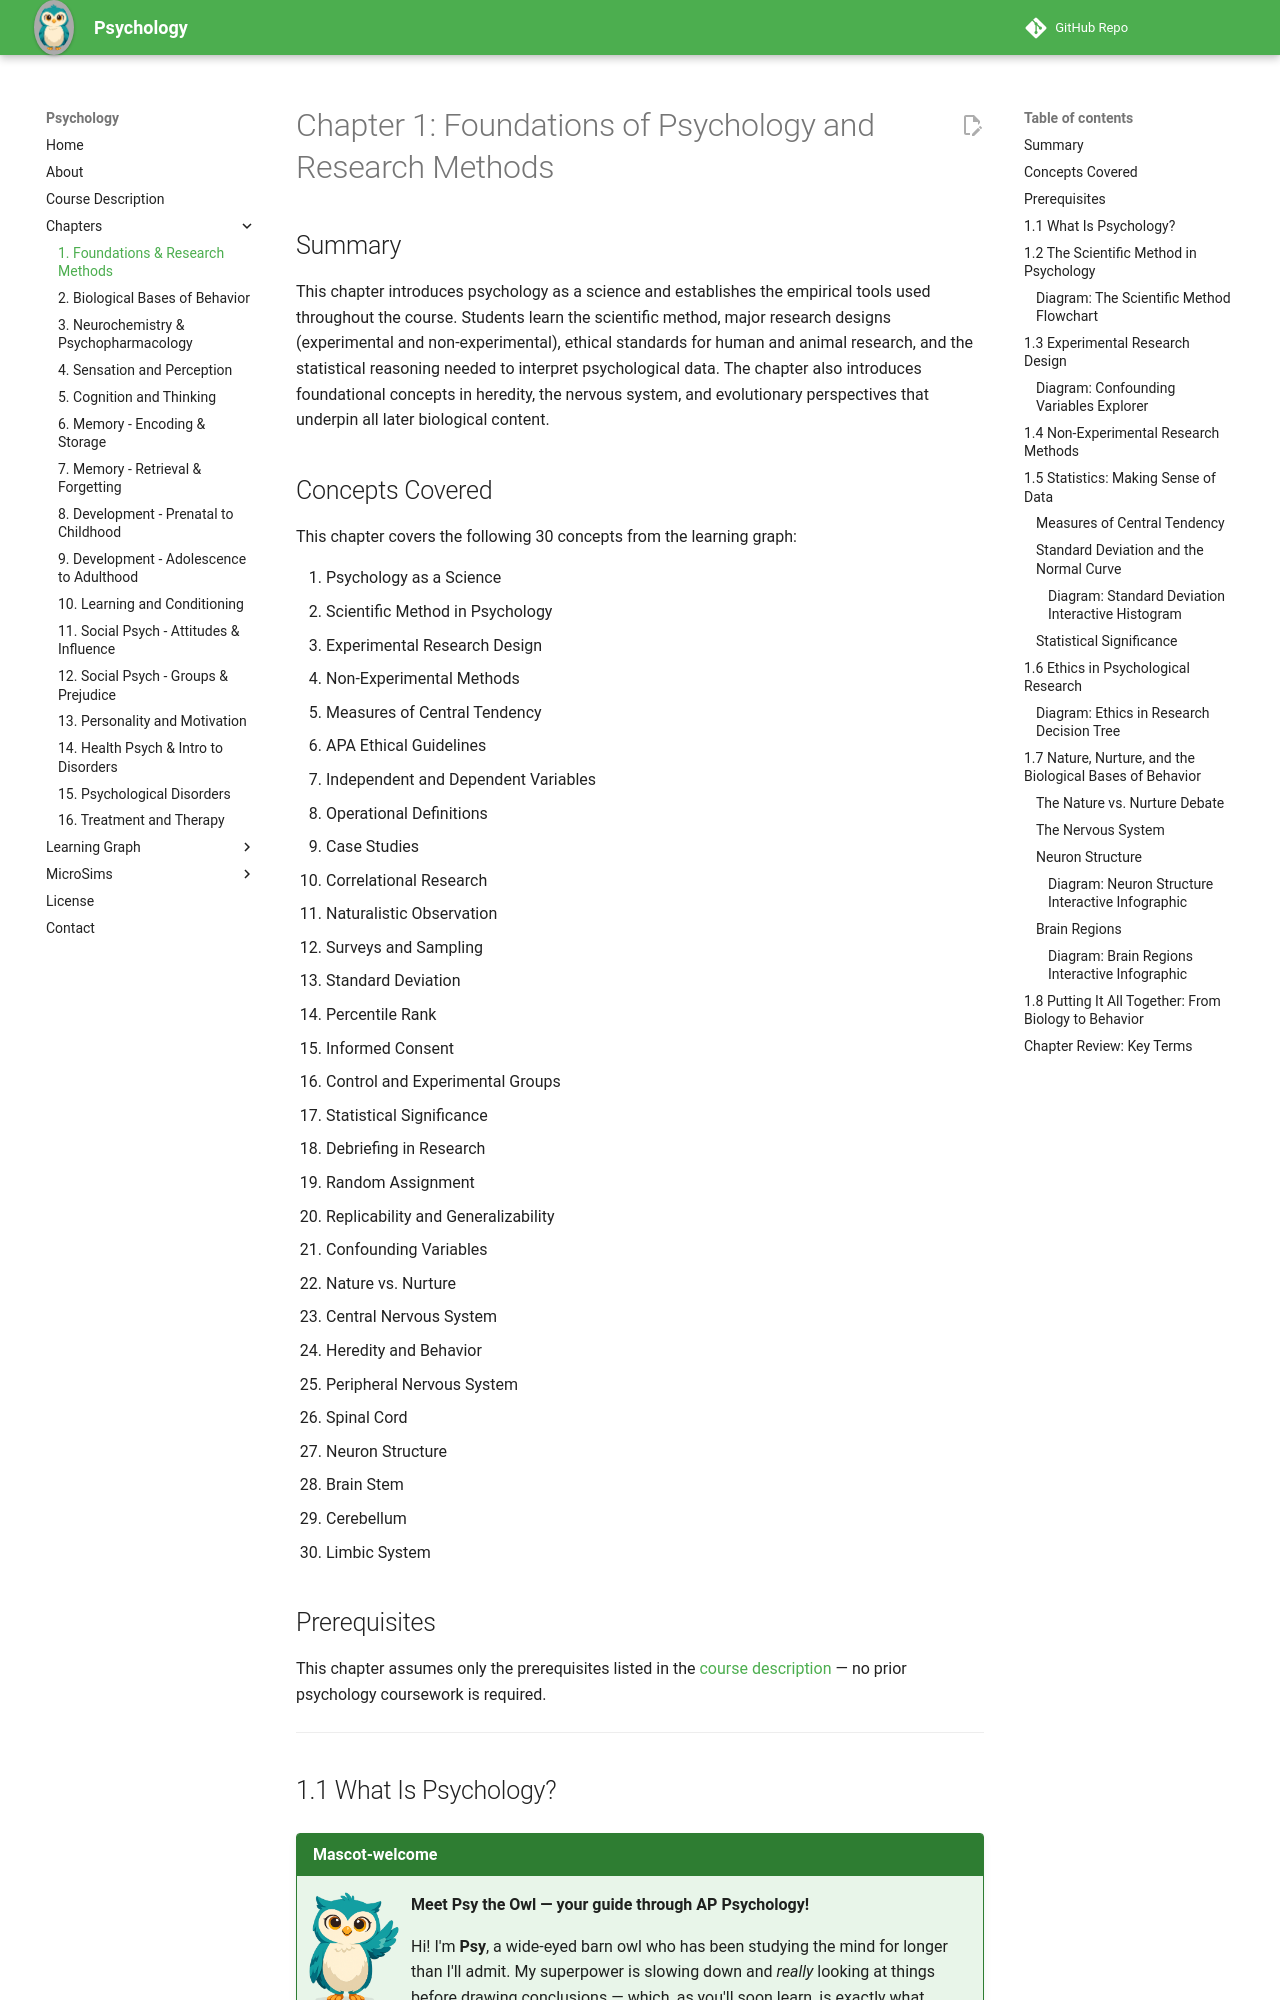

repository: dmccreary/psychology · page: chapters/01-foundations-research-methods/index.html · generator: mkdocs

---
title: "Chapter 1: Foundations of Psychology and Research Methods"
description: "An introduction to psychology as a science, the scientific method, research designs, ethical standards, statistical reasoning, and the biological foundations of behavior."
generated_by: "claude skill chapter-content-generator"
date: 2026-05-21
version: 0.08
---

# Chapter 1: Foundations of Psychology and Research Methods

## Summary

This chapter introduces psychology as a science and establishes the empirical
tools used throughout the course. Students learn the scientific method, major
research designs (experimental and non-experimental), ethical standards for
human and animal research, and the statistical reasoning needed to interpret
psychological data. The chapter also introduces foundational concepts in
heredity, the nervous system, and evolutionary perspectives that underpin all
later biological content.

## Concepts Covered

This chapter covers the following 30 concepts from the learning graph:

1. Psychology as a Science
2. Scientific Method in Psychology
3. Experimental Research Design
4. Non-Experimental Methods
5. Measures of Central Tendency
6. APA Ethical Guidelines
7. Independent and Dependent Variables
8. Operational Definitions
9. Case Studies
10. Correlational Research
11. Naturalistic Observation
12. Surveys and Sampling
13. Standard Deviation
14. Percentile Rank
15. Informed Consent
16. Control and Experimental Groups
17. Statistical Significance
18. Debriefing in Research
19. Random Assignment
20. Replicability and Generalizability
21. Confounding Variables
22. Nature vs. Nurture
23. Central Nervous System
24. Heredity and Behavior
25. Peripheral Nervous System
26. Spinal Cord
27. Neuron Structure
28. Brain Stem
29. Cerebellum
30. Limbic System

## Prerequisites

This chapter assumes only the prerequisites listed in the
[course description](../../course-description.md) — no prior psychology
coursework is required.

---

## 1.1 What Is Psychology?

!!! mascot-welcome
    <img src="../../img/mascot/welcome.png" alt="Psy the Owl waving" class="mascot-admonition-img">
    **Meet Psy the Owl — your guide through AP Psychology!**

    Hi! I'm **Psy**, a wide-eyed barn owl who has been studying the mind for longer than I'll admit. My superpower is slowing down and *really* looking at things before drawing conclusions — which, as you'll soon learn, is exactly what psychology requires.

    Here's how I'll show up for you throughout this textbook. Each pose has a purpose:

    1. **Welcome (this one!)** — I appear at the start of every chapter to set the stage and tell you what's coming.
    2. **Thinking** — I pause to pose a question or highlight something worth mulling over before you read on.
    3. **Tip** — I share a test-taking strategy, memory trick, or shortcut for the AP exam.
    4. **Warning** — I flag a common misconception or a place where students typically go wrong.
    5. **Encourage** — I pop up mid-chapter when the material gets tough to remind you that you've got this.
    6. **Celebration** — I appear at the end of every chapter to celebrate what you've just learned.

    If I'm not doing one of those six things, I'm not in the chapter.

    *Let's think about that!* 🦉

**Psychology as a Science** is the systematic, evidence-based study of behavior and mental processes. That definition packs a lot in: "systematic" means we follow rules for gathering and evaluating evidence; "evidence-based" means we do not simply accept what feels right; and "behavior and mental processes" means we study everything from reflexes to dreams to social influence. Psychology sits at the crossroads of the natural sciences (biology, neuroscience) and the social sciences (sociology, economics), borrowing methods and insights from both.

Psychology has not always looked so scientific. In its early decades, researchers debated whether the field should focus on conscious experience (Wilhelm Wundt's structuralism), observable behavior alone (John Watson's behaviorism), unconscious drives (Sigmund Freud's psychoanalysis), or the whole person's potential for growth (Abraham Maslow's humanism). Each school of thought contributed lasting insights, but what united the modern discipline was the adoption of a single unifying practice: the **scientific method**.

---
